Run: headless pygame with SDL's dummy video driver; simulated clock (each Clock.tick advances the game by its frame time, no real sleeping); random seed 0; keys injected as events and as key.get_pressed() state; no mouse input.
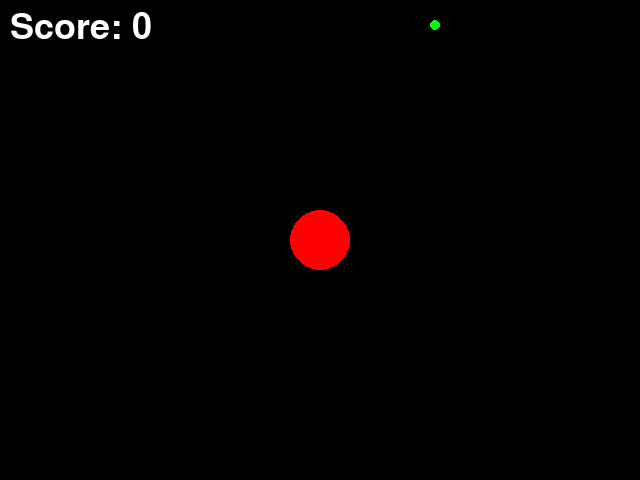
Frame 1 of 4 · flips 1–60 · no input
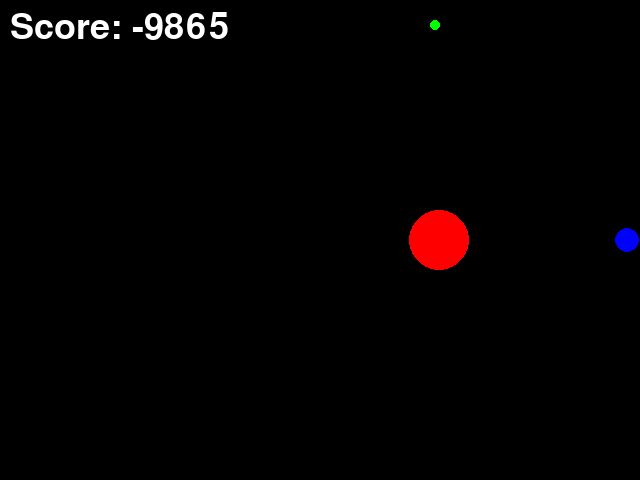
Frame 2 of 4 · flips 61–180 · tapped SPACE, RETURN · held RIGHT (→), D
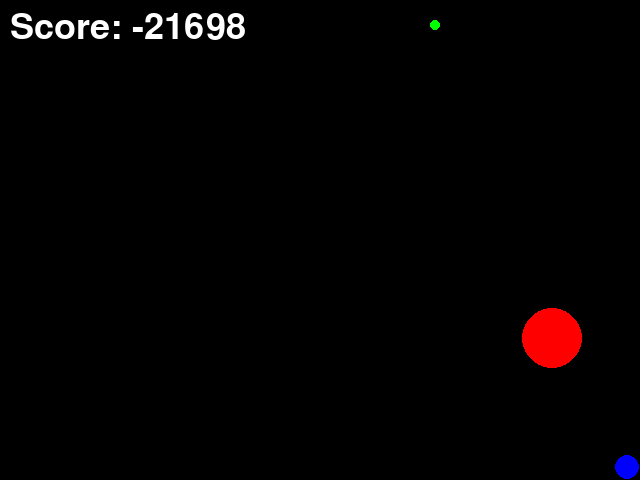
Frame 3 of 4 · flips 181–300 · held DOWN (↓), S
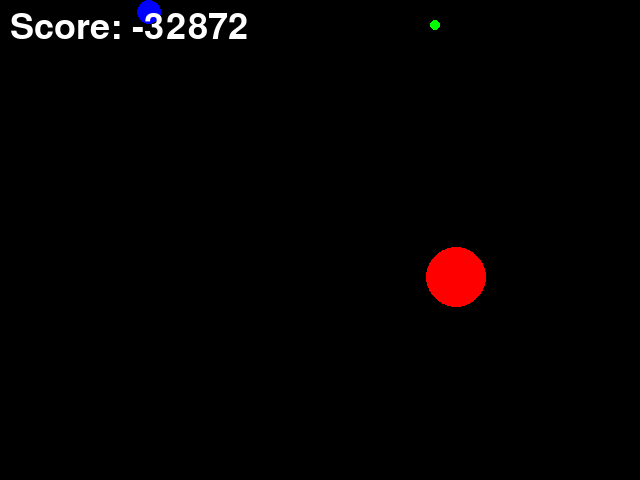
Frame 4 of 4 · flips 301–420 · held LEFT (←), A, UP (↑), W

The pygame program that drew these frames:

import pygame
import sys
import random
import math

WIDTH, HEIGHT = 640, 480
FPS = 60

BLACK = (0, 0, 0)
WHITE = (255, 255, 255)
BLUE = (0, 0, 255)
GREEN = (0, 255, 0)
RED = (255, 0, 0)

GREEN_REWARD = 100
RED_PENALTY_FACTOR = 2


class Game:

    def __init__(self):
        """Initialize the game
        agent: the player's character
        green_dot: the target for the agent
        red_puck: the obstacle for the agent
        """
        pygame.init()
        self.screen = pygame.display.set_mode((WIDTH, HEIGHT))
        pygame.display.set_caption("PuckWorld")
        self.clock = pygame.time.Clock()
        self.agent = Agent()
        self.green_dot = GreenDot()
        self.red_puck = RedPuck()
        self.score = 0

        self.green_dot.randomize_position()
        self.all_sprites = pygame.sprite.Group()
        self.all_sprites.add(self.agent, self.green_dot, self.red_puck)

    def run(self, event):
        global running
        keys = pygame.key.get_pressed()
        self.agent.apply_thrusters(keys)
        target = self.agent.rect.center
        self.red_puck.update(target)

        self.agent.update()
        self.green_dot.update()

        if pygame.sprite.collide_circle(self.agent, self.green_dot):
            self.green_dot.randomize_position()
            self.score += GREEN_REWARD

        self.score -= int(self.agent.calculate_distance(self.red_puck) / RED_PENALTY_FACTOR)

        self.screen.fill(BLACK)
        self.all_sprites.draw(self.screen)
        score_text = pygame.font.Font(pygame.font.get_default_font(), 36).render(f'Score: {self.score}', True, WHITE)
        self.screen.blit(score_text, (10, 10))

        pygame.display.flip()
        self.clock.tick(FPS)

        for event in pygame.event.get():
            if event.type == pygame.QUIT:
                running = False
        return running


class Agent(pygame.sprite.Sprite):

    def __init__(self):
        super().__init__()
        self.image = pygame.Surface((25, 25), pygame.SRCALPHA)
        pygame.draw.circle(self.image, BLUE, (12, 12), 12)
        self.rect = self.image.get_rect(center=(WIDTH/2, HEIGHT/2))
        self.velocity = [0, 0]
        self.max_speed = 5

    def apply_thrusters(self, keys):
        if keys[pygame.K_UP]:
            self.velocity[1] -= 1
        if keys[pygame.K_DOWN]:
            self.velocity[1] += 1
        if keys[pygame.K_LEFT]:
            self.velocity[0] -= 1
        if keys[pygame.K_RIGHT]:
            self.velocity[0] += 1

        speed = math.sqrt(self.velocity[0] ** 2 + self.velocity[1] ** 2)
        if speed > self.max_speed:
            self.velocity[0] *= self.max_speed / speed
            self.velocity[1] *= self.max_speed / speed

    def update(self):
        self.rect.x += self.velocity[0]
        self.rect.y += self.velocity[1]

        if self.rect.left < 0:
            self.rect.left = 0
            self.velocity[0] = 0
        if self.rect.right > WIDTH:
            self.rect.right = WIDTH
            self.velocity[0] = 0
        if self.rect.top < 0:
            self.rect.top = 0
            self.velocity[1] = 0
        if self.rect.bottom > HEIGHT:
            self.rect.bottom = HEIGHT
            self.velocity[1] = 0

    def calculate_distance(self, other):
        return math.hypot(self.rect.centerx - other.rect.centerx, self.rect.centery - other.rect.centery)


class RedPuck(pygame.sprite.Sprite):

    def __init__(self):
        super().__init__()
        radius = 30
        self.image = pygame.Surface((2 * radius, 2 * radius), pygame.SRCALPHA)
        pygame.draw.circle(self.image, RED, (radius, radius), radius)
        self.rect = self.image.get_rect(center=(WIDTH/2, HEIGHT/2))
        self.speed = 1

    def update(self, target):
        target_vector = [target[0] - self.rect.centerx, target[1] - self.rect.centery]
        distance = math.sqrt(target_vector[0] ** 2 + target_vector[1] ** 2)

        if distance > 0:
            target_vector[0] *= self.speed / distance
            target_vector[1] *= self.speed / distance
            self.rect.x += target_vector[0]
            self.rect.y += target_vector[1]


class GreenDot(pygame.sprite.Sprite):

    def __init__(self):
        super().__init__()
        self.image = pygame.Surface((10, 10))
        pygame.draw.circle(self.image, GREEN, (5, 5), 5)
        self.rect = self.image.get_rect()
        self.randomize_position()

    def randomize_position(self):
        self.rect.x = random.randint(0, WIDTH - 10)
        self.rect.y = random.randint(0, HEIGHT - 10)

    def update(self):
        pass

if __name__ == "__main__":
    game = Game()
    running = True
    while running:
        event = pygame.event.poll()
        running = game.run(event)
    pygame.quit()
    sys.exit()
